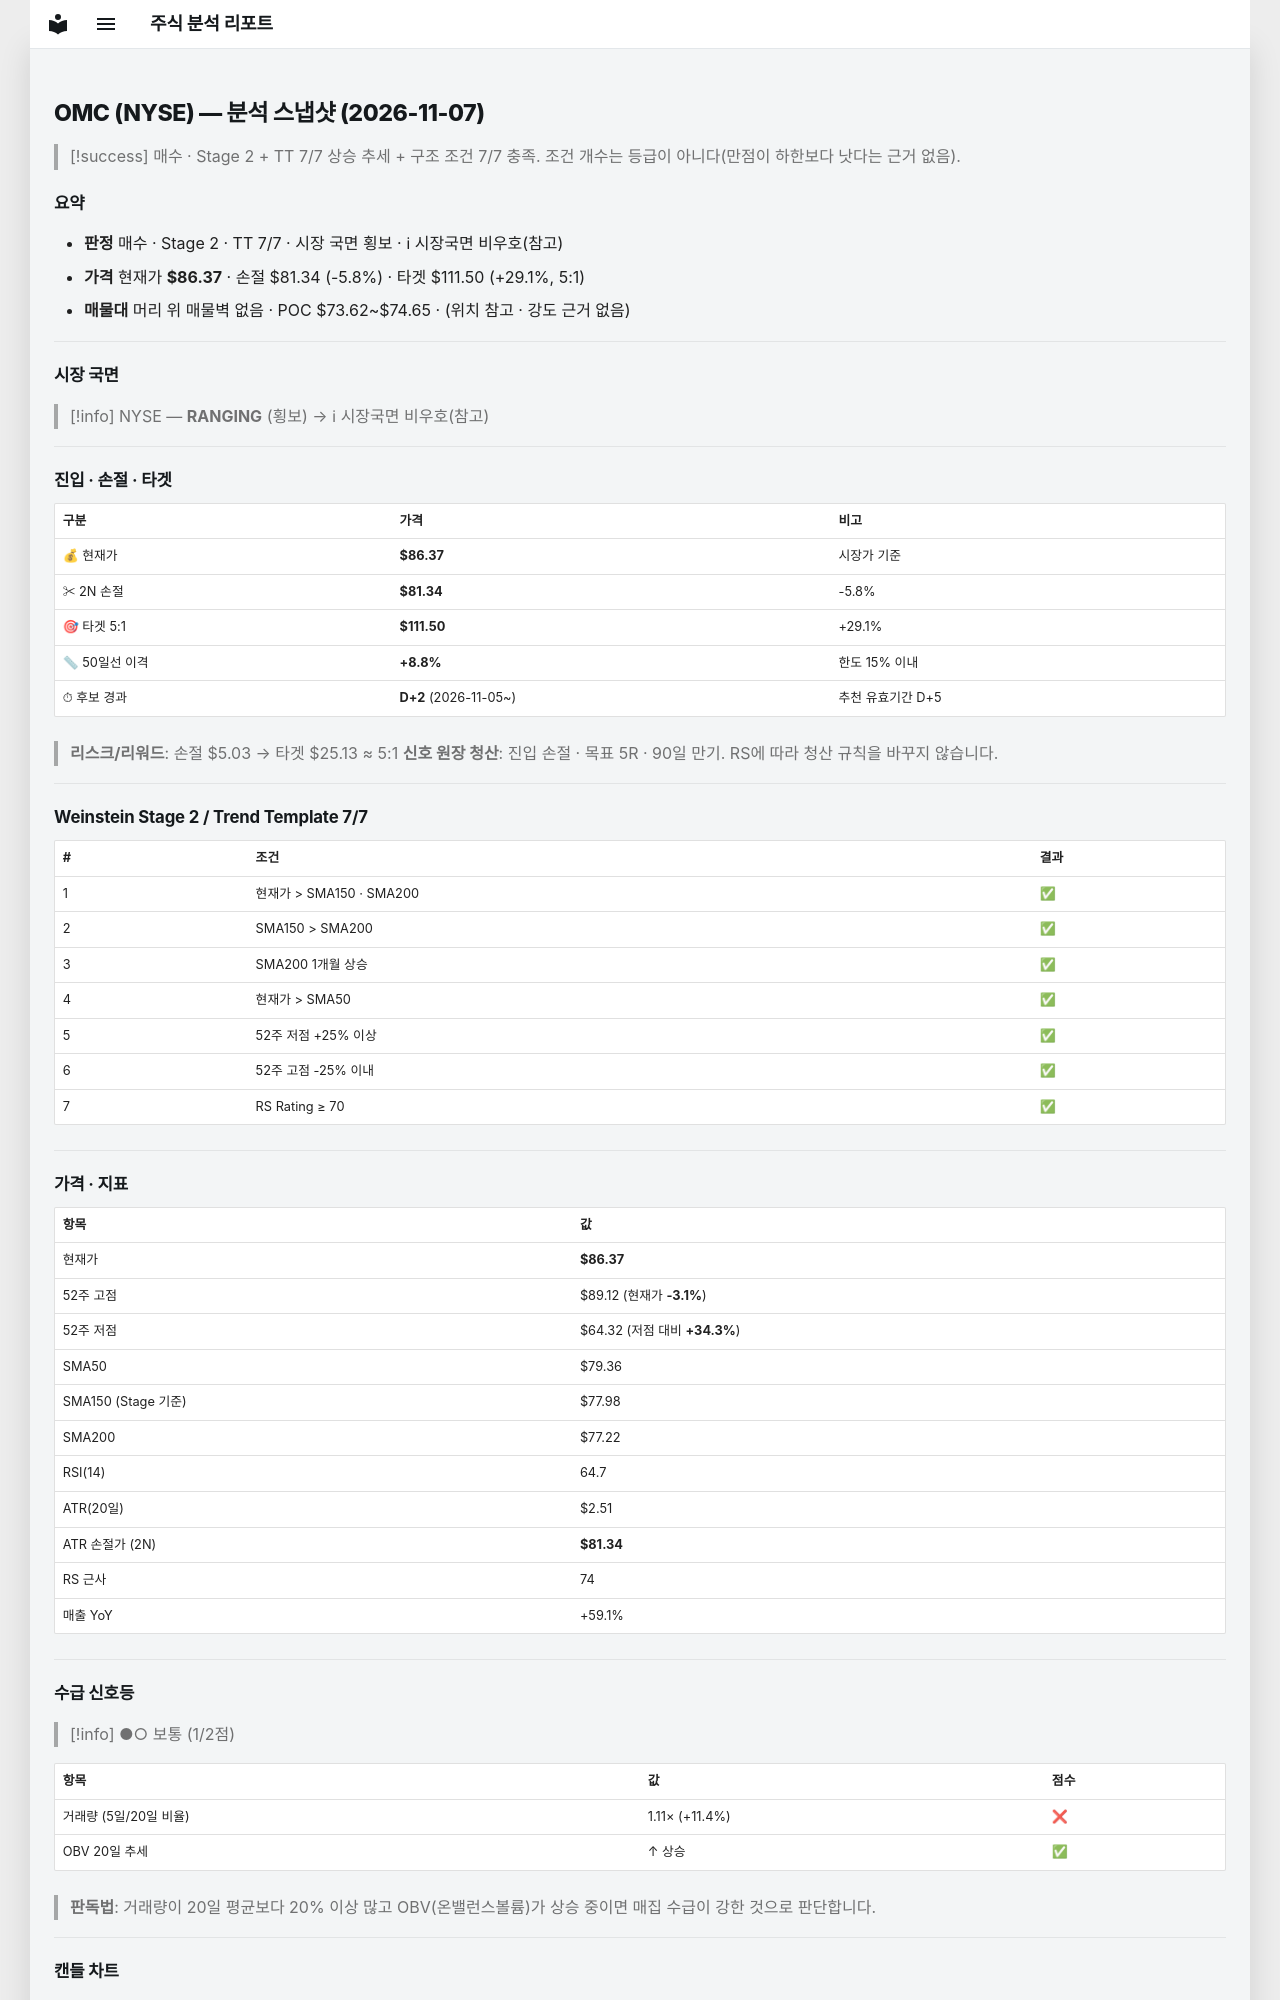

repository: soloandco/stock-reports · page: snapshots/OMC-2026-11-07/index.html · generator: mkdocs

---
type: analysis-snapshot
title: OMC 분석 스냅샷
ticker: OMC
market: NYSE
created: 2026-11-07
updated: 2026-11-07
bar-date: 2026-11-06
verdict: 매수후보
real-rr: 0.46
sma50-gap-pct: 8.8
candidate-days: 2
candidate-since: 2026-11-05
weekly-position: 저항대아래
weekly-overhead-price: 88.66
weekly-overhead-pct: 2.6
stage: 2
trend-template-score: 7
tt-max: 7
ma-set: sma-50-150-200
price: 86.37000274658203
stop-price: 81.34356909779011
market-regime: RANGING
supply-demand-score: 1/2
supply-demand-label: 보통
status: tracking
tags:
  - stock-agent
  - watchlist
  - OMC
  - analysis
related:
  - "[[analysis-template]]"
---

# OMC (NYSE) — 분석 스냅샷 (2026-11-07)

> [!success] 매수 · Stage 2 + TT 7/7
> 상승 추세 + 구조 조건 7/7 충족. 조건 개수는 등급이 아니다(만점이 하한보다 낫다는 근거 없음).

## 요약

- **판정** 매수 · Stage 2 · TT 7/7 · 시장 국면 횡보 · ℹ 시장국면 비우호(참고)
- **가격** 현재가 **$86.37** · 손절 $81.34 (-5.8%) · 타겟 $111.50 (+29.1%, 5:1)
- **매물대** 머리 위 매물벽 없음 · POC $73.62~$74.65 · (위치 참고 · 강도 근거 없음)

---

## 시장 국면

> [!info] NYSE — **RANGING** (횡보) → ℹ 시장국면 비우호(참고)

---

## 진입 · 손절 · 타겟

| 구분 | 가격 | 비고 |
|------|------|------|
| 💰 현재가 | **$86.37** | 시장가 기준 |
| ✂ 2N 손절 | **$81.34** | -5.8% |
| 🎯 타겟 5:1 | **$111.50** | +29.1% |
| 📏 50일선 이격 | **+8.8%** | 한도 15% 이내 |
| ⏱ 후보 경과 | **D+2** (2026-11-05~) | 추천 유효기간 D+5 |

> **리스크/리워드**: 손절 $5.03 → 타겟 $25.13 ≈ 5:1
> **신호 원장 청산**: 진입 손절 · 목표 5R · 90일 만기. RS에 따라 청산 규칙을 바꾸지 않습니다.

---

## Weinstein Stage 2 / Trend Template 7/7

| # | 조건 | 결과 |
|---|------|------|
| 1 | 현재가 > SMA150 · SMA200 | ✅ |
| 2 | SMA150 > SMA200 | ✅ |
| 3 | SMA200 1개월 상승 | ✅ |
| 4 | 현재가 > SMA50 | ✅ |
| 5 | 52주 저점 +25% 이상 | ✅ |
| 6 | 52주 고점 -25% 이내 | ✅ |
| 7 | RS Rating ≥ 70 | ✅ |

---

## 가격 · 지표

| 항목 | 값 |
|------|---|
| 현재가 | **$86.37** |
| 52주 고점 | $89.12 (현재가 **-3.1%**) |
| 52주 저점 | $64.32 (저점 대비 **+34.3%**) |
| SMA50 | $79.36 |
| SMA150 (Stage 기준) | $77.98 |
| SMA200 | $77.22 |
| RSI(14) | 64.7 |
| ATR(20일) | $2.51 |
| ATR 손절가 (2N) | **$81.34** |
| RS 근사 | 74 |
| 매출 YoY | +59.1% |

---
## 수급 신호등

> [!info] ●○ 보통 (1/2점)

| 항목 | 값 | 점수 |
|------|------|------|
| 거래량 (5일/20일 비율) | 1.11× (+11.4%) | ❌ |
| OBV 20일 추세 | ↑ 상승 | ✅ |

> **판독법**: 거래량이 20일 평균보다 20% 이상 많고 OBV(온밸런스볼륨)가 상승 중이면 매집 수급이 강한 것으로 판단합니다.

---
